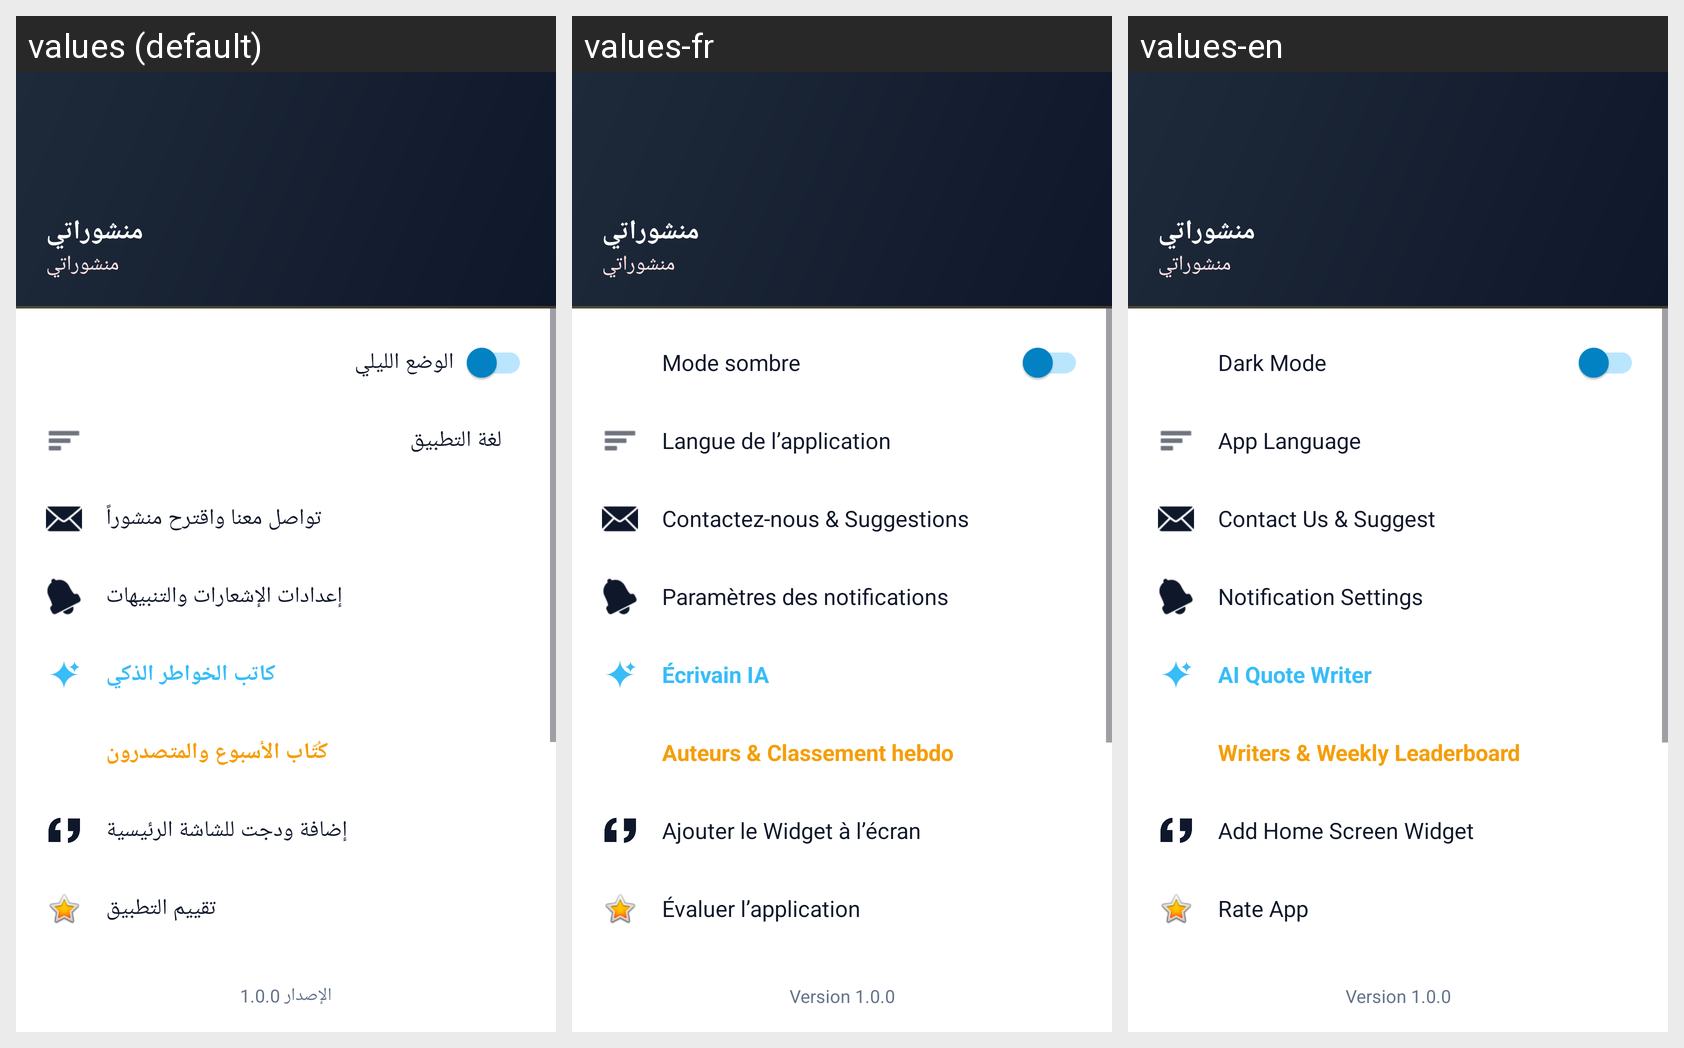

Strings drawn on this Android screen and how each of the app's shown locales translates them:
Android screen res/layout/nav_drawer_menu.xml rendered under 3 locales, left to right: values (default), values-fr, values-en. Device: Nexus 5 (rendered at 1080×1920; each locale shown at half size, 540×960, under a caption strip naming it); theme Theme.Material3.DayNight.NoActionBar.
Strings drawn on this screen, with the default value and each locale's value (text and hints the layout hard-codes, and strings that could not be matched under every locale, appear in the picture but are not listed):

app_name
  values: منشوراتي
  values-fr: منشوراتي
  values-en: منشوراتي

drawer_dark_mode
  values: الوضع الليلي
  values-fr: Mode sombre
  values-en: Dark Mode

drawer_language
  values: لغة التطبيق
  values-fr: Langue de l’application
  values-en: App Language

drawer_contact
  values: تواصل معنا واقترح منشوراً
  values-fr: Contactez-nous & Suggestions
  values-en: Contact Us & Suggest

drawer_notifications
  values: إعدادات الإشعارات والتنبيهات
  values-fr: Paramètres des notifications
  values-en: Notification Settings

drawer_ai_writer
  values: كاتب الخواطر الذكي
  values-fr: Écrivain IA
  values-en: AI Quote Writer

drawer_writers
  values: كُتّاب الأسبوع والمتصدرون
  values-fr: Auteurs & Classement hebdo
  values-en: Writers & Weekly Leaderboard

drawer_add_widget
  values: إضافة ودجت للشاشة الرئيسية
  values-fr: Ajouter le Widget à l’écran
  values-en: Add Home Screen Widget

drawer_rate
  values: تقييم التطبيق
  values-fr: Évaluer l’application
  values-en: Rate App

drawer_version
  values: الإصدار 1.0.0
  values-fr: Version 1.0.0
  values-en: Version 1.0.0
